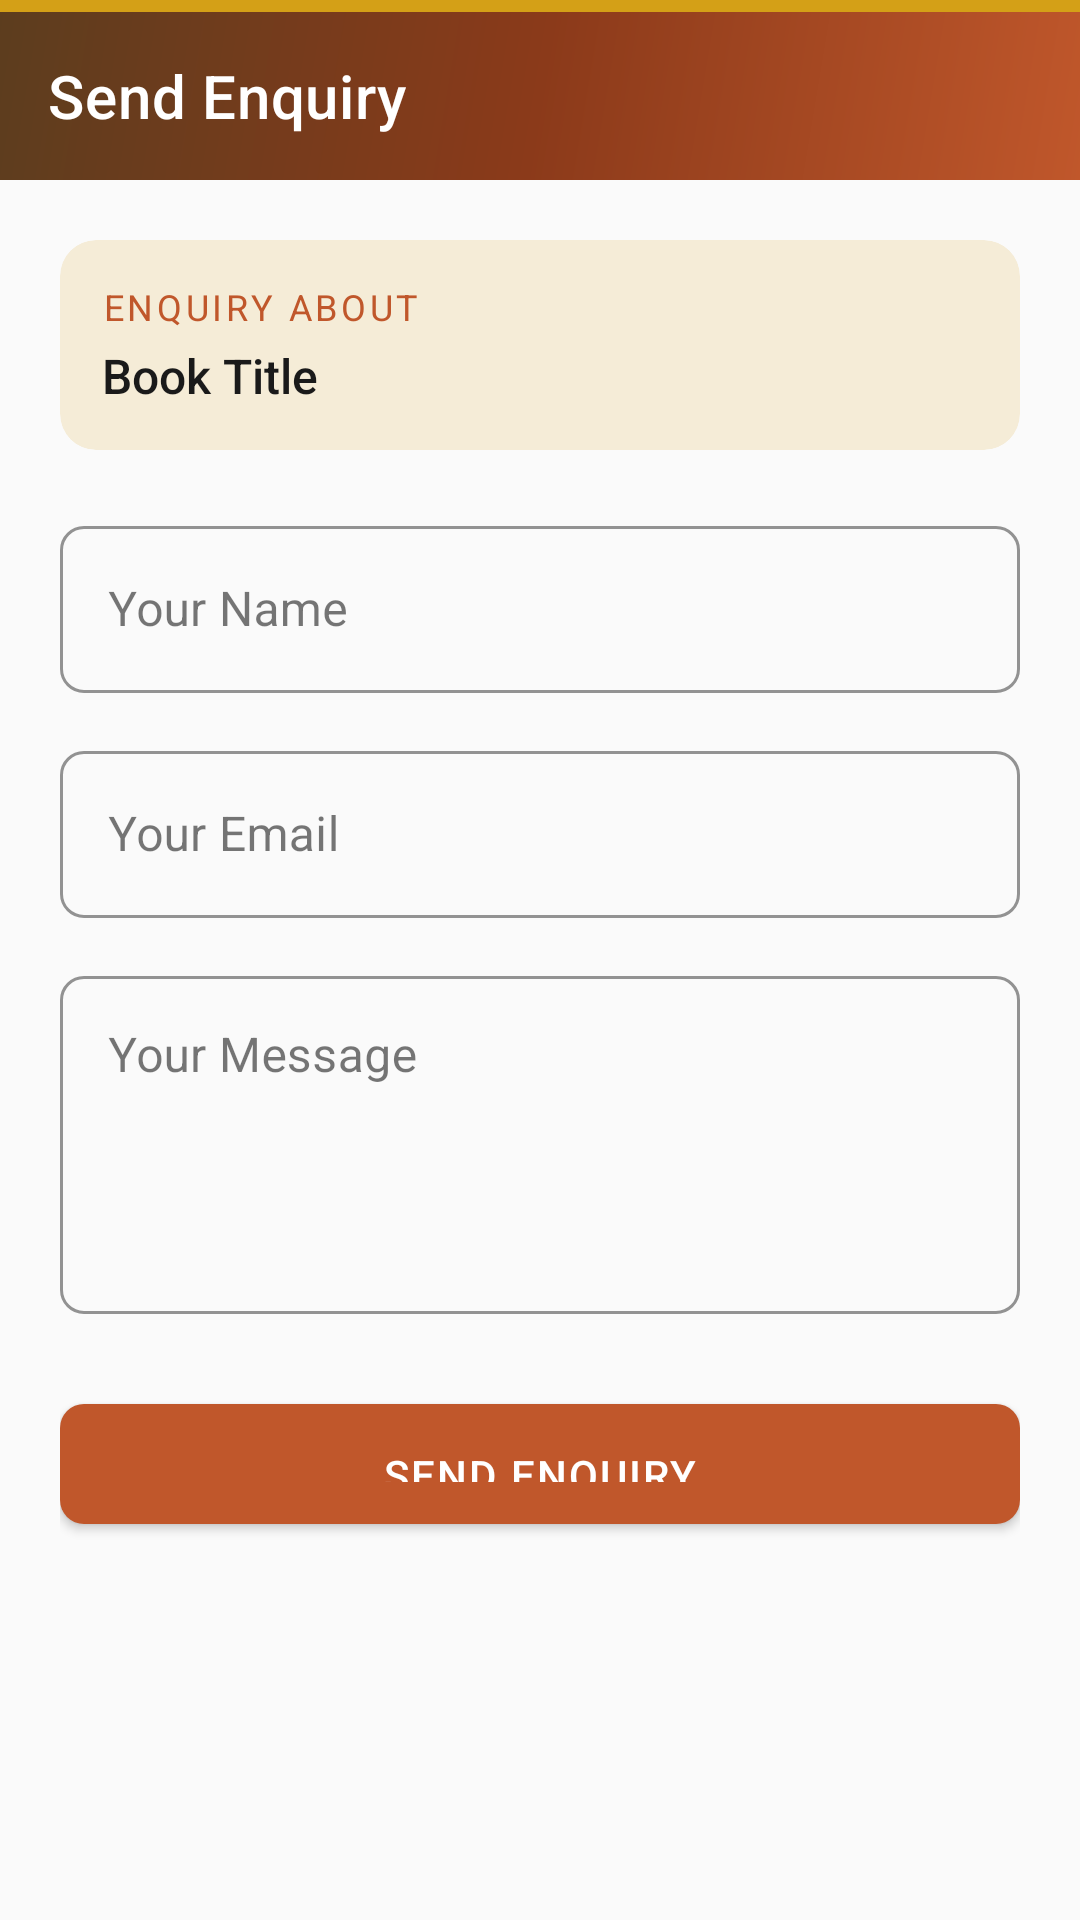

This screen was rendered from an Android layout file. Write that file and the resources it references.
<!-- AndroidManifest.xml: application theme Theme.AfriBooks -->
<!-- res/layout/activity_enquiry.xml -->
<?xml version="1.0" encoding="utf-8"?>
<androidx.coordinatorlayout.widget.CoordinatorLayout
    xmlns:android="http://schemas.android.com/apk/res/android"
    xmlns:app="http://schemas.android.com/apk/res-auto"
    android:layout_width="match_parent"
    android:layout_height="match_parent"
    android:background="@color/background">

    <com.google.android.material.appbar.AppBarLayout
        android:layout_width="match_parent"
        android:layout_height="wrap_content"
        android:background="@drawable/bg_header"
        app:elevation="0dp">

        <View android:layout_width="match_parent" android:layout_height="4dp"
            android:background="@color/afri_gold"/>

        <com.google.android.material.appbar.MaterialToolbar
            android:id="@+id/toolbar"
            android:layout_width="match_parent"
            android:layout_height="?attr/actionBarSize"
            android:background="@android:color/transparent"
            app:navigationIcon="@drawable/ic_back"
            app:navigationIconTint="@color/white"
            app:titleTextColor="@color/white"
            app:title="@string/enquiry_title"/>
    </com.google.android.material.appbar.AppBarLayout>

    <ScrollView
        android:layout_width="match_parent"
        android:layout_height="match_parent"
        app:layout_behavior="@string/appbar_scrolling_view_behavior">

        <LinearLayout
            android:layout_width="match_parent"
            android:layout_height="wrap_content"
            android:orientation="vertical"
            android:padding="20dp">

            
            <androidx.cardview.widget.CardView
                android:id="@+id/card_book_context"
                android:layout_width="match_parent"
                android:layout_height="wrap_content"
                app:cardCornerRadius="12dp"
                app:cardBackgroundColor="@color/afri_savanna"
                app:cardElevation="0dp"
                android:layout_marginBottom="20dp">
                <LinearLayout
                    android:layout_width="match_parent"
                    android:layout_height="wrap_content"
                    android:orientation="vertical"
                    android:padding="14dp">
                    <TextView
                        android:layout_width="wrap_content"
                        android:layout_height="wrap_content"
                        android:text="ENQUIRY ABOUT"
                        style="@style/TextAppearance.AfriBooks.SectionHeader"
                        android:layout_marginBottom="4dp"/>
                    <TextView
                        android:id="@+id/tv_enquiry_book_title"
                        android:layout_width="match_parent"
                        android:layout_height="wrap_content"
                        android:text="Book Title"
                        android:textColor="@color/text_primary"
                        android:textSize="16sp"
                        android:fontFamily="sans-serif-medium"/>
                </LinearLayout>
            </androidx.cardview.widget.CardView>

            
            <com.google.android.material.textfield.TextInputLayout
                android:id="@+id/til_name"
                style="@style/Widget.AfriBooks.TextInputLayout"
                android:layout_width="match_parent"
                android:layout_height="wrap_content"
                android:hint="@string/your_name"
                android:layout_marginBottom="14dp">
                <com.google.android.material.textfield.TextInputEditText
                    android:id="@+id/et_name"
                    android:layout_width="match_parent"
                    android:layout_height="wrap_content"
                    android:inputType="textPersonName"
                    android:imeOptions="actionNext"
                    android:maxLines="1"/>
            </com.google.android.material.textfield.TextInputLayout>

            
            <com.google.android.material.textfield.TextInputLayout
                android:id="@+id/til_email"
                style="@style/Widget.AfriBooks.TextInputLayout"
                android:layout_width="match_parent"
                android:layout_height="wrap_content"
                android:hint="@string/your_email"
                android:layout_marginBottom="14dp">
                <com.google.android.material.textfield.TextInputEditText
                    android:id="@+id/et_email"
                    android:layout_width="match_parent"
                    android:layout_height="wrap_content"
                    android:inputType="textEmailAddress"
                    android:imeOptions="actionNext"
                    android:maxLines="1"/>
            </com.google.android.material.textfield.TextInputLayout>

            
            <com.google.android.material.textfield.TextInputLayout
                android:id="@+id/til_message"
                style="@style/Widget.AfriBooks.TextInputLayout"
                android:layout_width="match_parent"
                android:layout_height="wrap_content"
                android:hint="@string/your_message"
                android:layout_marginBottom="24dp">
                <com.google.android.material.textfield.TextInputEditText
                    android:id="@+id/et_message"
                    android:layout_width="match_parent"
                    android:layout_height="wrap_content"
                    android:inputType="textMultiLine"
                    android:minLines="4"
                    android:maxLines="8"
                    android:gravity="top"/>
            </com.google.android.material.textfield.TextInputLayout>

            <com.google.android.material.button.MaterialButton
                android:id="@+id/btn_send_enquiry"
                style="@style/Widget.AfriBooks.Button"
                android:layout_width="match_parent"
                android:layout_height="52dp"
                android:text="@string/send_enquiry"/>

        </LinearLayout>
    </ScrollView>

</androidx.coordinatorlayout.widget.CoordinatorLayout>
<!-- resources referenced by this layout -->
<resources>
  <color name="afri_gold">#D4A017</color>
  <color name="afri_savanna">#F5ECD7</color>
  <color name="background">#FAFAFA</color>
  <color name="text_primary">#1A1A1A</color>
  <color name="white">#FFFFFF</color>
  <!-- drawable bg_header (drawable) -->
  <?xml version="1.0" encoding="utf-8"?>
  <layer-list xmlns:android="http://schemas.android.com/apk/res/android">
      <item>
          <shape android:shape="rectangle">
              <gradient
                  android:angle="135"
                  android:startColor="#C0572B"
                  android:centerColor="#8B3A1A"
                  android:endColor="#5C3D1E"
                  android:type="linear"/>
          </shape>
      </item>
      
      <item android:bottom="0dp" android:top="0dp" android:left="0dp" android:right="0dp">
          <shape android:shape="rectangle">
              <stroke android:width="0dp" android:color="@android:color/transparent"/>
          </shape>
      </item>
  </layer-list>
  <string name="enquiry_title">Send Enquiry</string>
  <string name="send_enquiry">Send Enquiry</string>
  <string name="your_email">Your Email</string>
  <string name="your_message">Your Message</string>
  <string name="your_name">Your Name</string>
  <style name="TextAppearance.AfriBooks.SectionHeader" parent="TextAppearance.MaterialComponents.Overline">
          <item name="android:textColor">@color/afri_terracotta</item>
          <item name="android:textSize">12sp</item>
          <item name="android:letterSpacing">0.1</item>
          <item name="android:textAllCaps">true</item>
          <item name="android:fontFamily">sans-serif-medium</item>
      </style>
  <style name="Widget.AfriBooks.Button" parent="Widget.MaterialComponents.Button">
          <item name="backgroundTint">@color/afri_terracotta</item>
          <item name="android:textColor">@color/white</item>
          <item name="cornerRadius">8dp</item>
          <item name="android:letterSpacing">0.05</item>
          <item name="android:textAllCaps">true</item>
          <item name="android:paddingTop">14dp</item>
          <item name="android:paddingBottom">14dp</item>
          <item name="android:textSize">14sp</item>
          <item name="android:fontFamily">sans-serif-medium</item>
      </style>
  <style name="Widget.AfriBooks.TextInputLayout" parent="Widget.MaterialComponents.TextInputLayout.OutlinedBox">
          <item name="boxStrokeColor">@color/afri_terracotta</item>
          <item name="hintTextColor">@color/afri_terracotta</item>
          <item name="boxCornerRadiusTopStart">8dp</item>
          <item name="boxCornerRadiusTopEnd">8dp</item>
          <item name="boxCornerRadiusBottomStart">8dp</item>
          <item name="boxCornerRadiusBottomEnd">8dp</item>
      </style>
  <color name="afri_terracotta">#C0572B</color>
  <color name="afri_terracotta_dark">#8B3A1A</color>
  <color name="afri_gold_light">#F0C84A</color>
  <color name="afri_earth">#5C3D1E</color>
  <color name="surface">#FFFFFF</color>
  <color name="error">#B00020</color>
  <style name="Widget.AfriBooks.BottomNavigation" parent="Widget.MaterialComponents.BottomNavigationView">
          <item name="itemIconTint">@color/bottom_nav_color</item>
          <item name="itemTextColor">@color/bottom_nav_color</item>
          <item name="android:background">@color/white</item>
      </style>
</resources>
